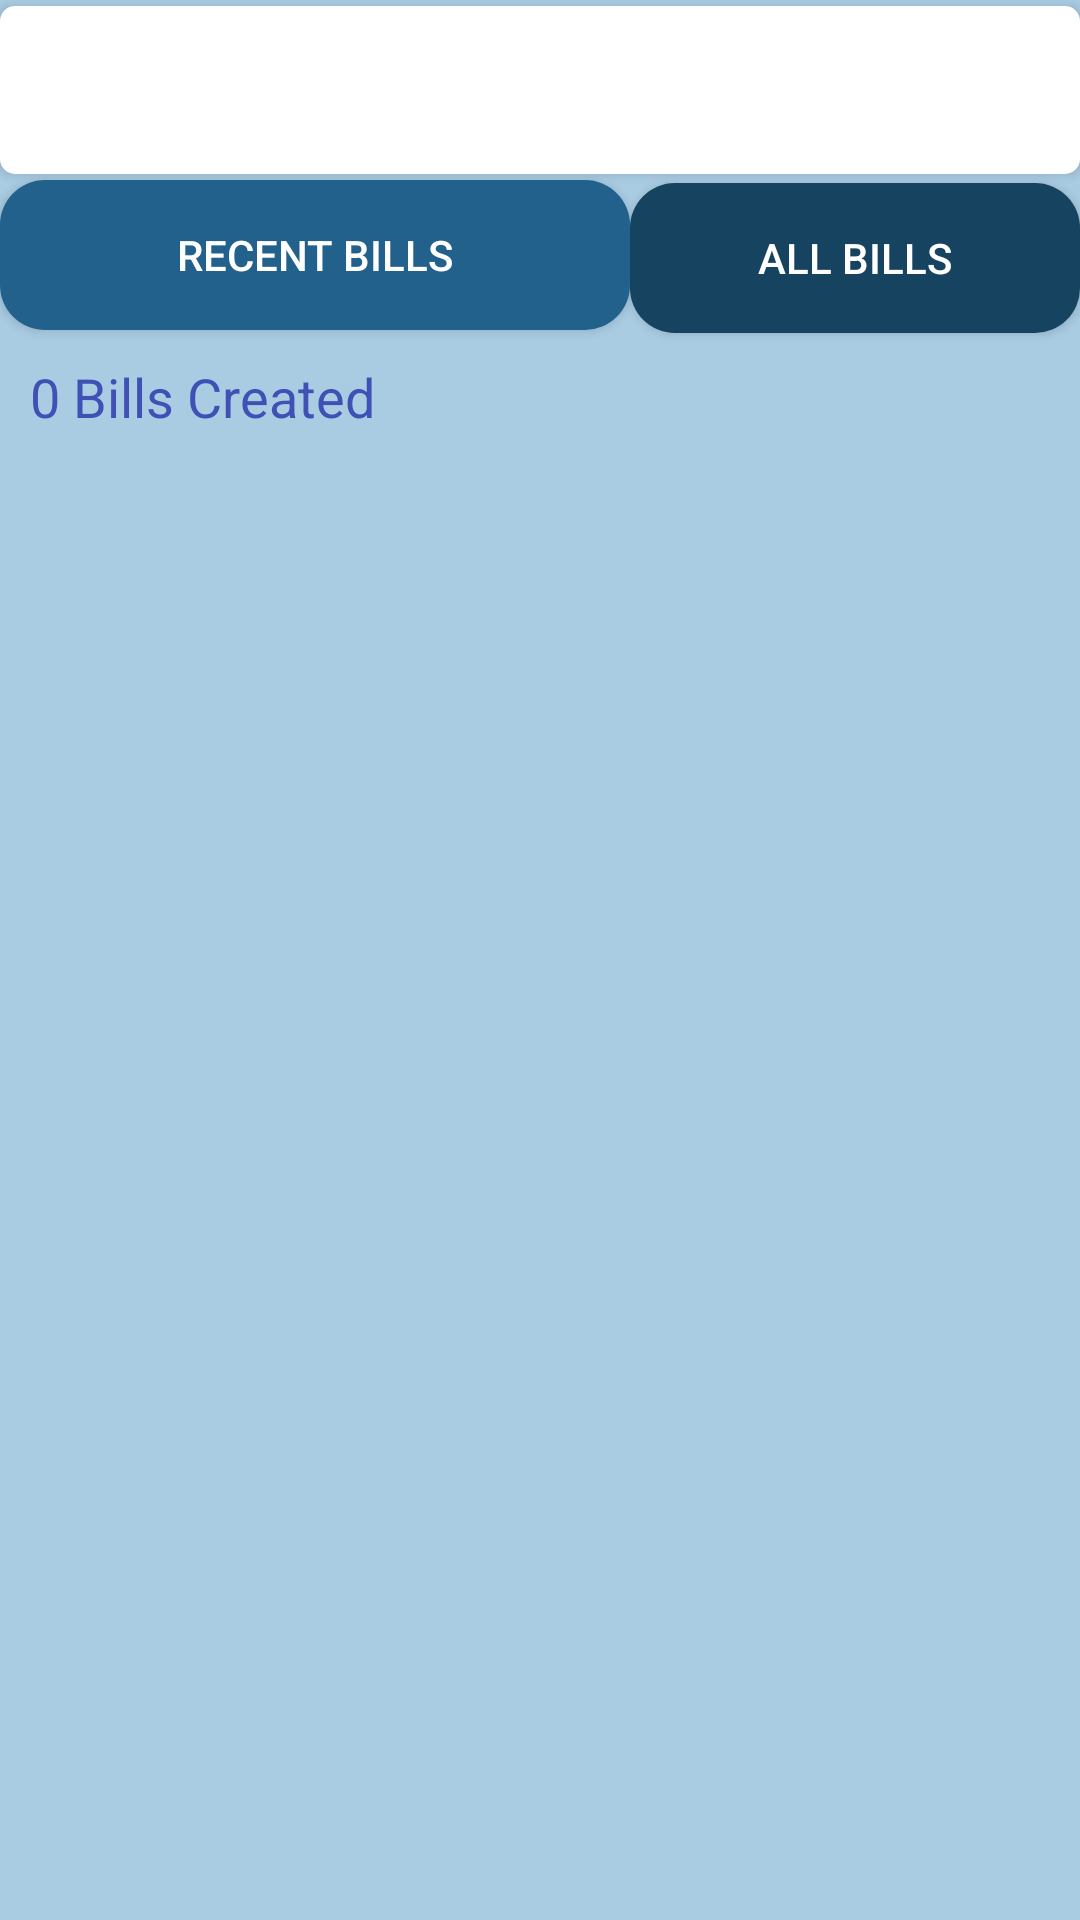

Produce the Android XML layout that renders to this screen, including the resource entries it uses.
<!-- AndroidManifest.xml: application theme AppTheme -->
<!-- res/layout/fragment_home.xml -->
<RelativeLayout xmlns:android="http://schemas.android.com/apk/res/android"
    xmlns:tools="http://schemas.android.com/tools"
    android:layout_width="match_parent"
    android:layout_height="match_parent"
    android:background="@drawable/background"
    tools:context="com.example.gwc.spiltmate.HomeFragment">


    
    <Button
        android:layout_width="match_parent"
        android:layout_marginTop="2dp"
        android:layout_height="56dp"
        android:text="@string/home_header"
        android:textColor="@android:color/background_light"
        android:background="@drawable/header"
        />

    <Button
        android:id="@+id/recent_button"
        android:layout_width="210dp"
        android:layout_height="50dp"
        android:text="@string/recent_button"
        android:textColor="@android:color/background_light"
        android:background="@drawable/button"
        android:layout_marginTop="60dp"
        />
    <TextView
        android:layout_width="wrap_content"
        android:layout_height="wrap_content"
        android:layout_marginTop="120dp"
        android:layout_marginLeft="10dp"
        android:text="0 Bills Created"
        android:textSize="18dp"
        android:textColor="@color/colorPrimary"
        />

    <Button
        android:id="@+id/all_button"
        android:layout_width="215dp"
        android:layout_height="50dp"
        android:text="@string/all_button"
        android:textColor="@android:color/background_light"
        android:background="@drawable/button_2"
        android:layout_alignBaseline="@+id/recent_button"
        android:layout_alignTop="@+id/recent_button"
        android:layout_toRightOf="@+id/recent_button"
        />


    <LinearLayout
        android:layout_width="match_parent"
        android:layout_height="match_parent"
        android:layout_alignParentLeft="true"
        android:layout_alignParentStart="true"
        android:layout_below="@+id/all_button"
        android:orientation="horizontal">

        <ListView
            android:layout_width="match_parent"
            android:layout_height="match_parent" />
    </LinearLayout>


</RelativeLayout>
<!-- resources referenced by this layout -->
<resources>
  <color name="colorPrimary">#3F51B5</color>
  <!-- drawable background (drawable) -->
  <?xml version="1.0" encoding="utf-8"?>
  <shape xmlns:android="http://schemas.android.com/apk/res/android">
      android:shape="rectangle">
      <solid android:color="#A9CCE3"/>
  </shape>
  <!-- drawable button (drawable) -->
  <?xml version="1.0" encoding="utf-8"?>
  <shape xmlns:android="http://schemas.android.com/apk/res/android">
      android:shape="rectangle">
      <solid android:color="#21618C"/>
      <corners android:bottomRightRadius="15dp"
          android:bottomLeftRadius="15dp"
          android:topLeftRadius="15dp"
          android:topRightRadius="15dp"/>
  </shape>
  <!-- drawable button_2 (drawable) -->
  <?xml version="1.0" encoding="utf-8"?>
  <shape xmlns:android="http://schemas.android.com/apk/res/android">
      android:shape="rectangle">
      <solid android:color="#154360"/>
      154360
      <corners android:bottomRightRadius="15dp"
          android:bottomLeftRadius="15dp"
          android:topLeftRadius="15dp"
          android:topRightRadius="15dp"
          />
  </shape>
  <!-- drawable header (drawable) -->
  <?xml version="1.0" encoding="utf-8"?>
  <shape xmlns:android="http://schemas.android.com/apk/res/android">
      android:shape="rectangle">
      <solid android:color="#FFFFFF"/>
      <corners android:bottomRightRadius="5dp"
          android:bottomLeftRadius="5dp"
          android:topLeftRadius="5dp"
          android:topRightRadius="5dp"
          />
  </shape>
  <string name="all_button">All Bills</string>
  <string name="home_header">Home</string>
  <string name="recent_button">Recent Bills</string>
  <style name="AppTheme" parent="Theme.AppCompat.Light.DarkActionBar">
          
          <item name="colorPrimary">#154360</item>
          <item name="colorPrimaryDark">@color/black</item>
          <item name="colorAccent">@color/greenishTurquoise</item>
      </style>
  <color name="black">#000000</color>
  <color name="greenishTurquoise">#64FFDA</color>
</resources>
